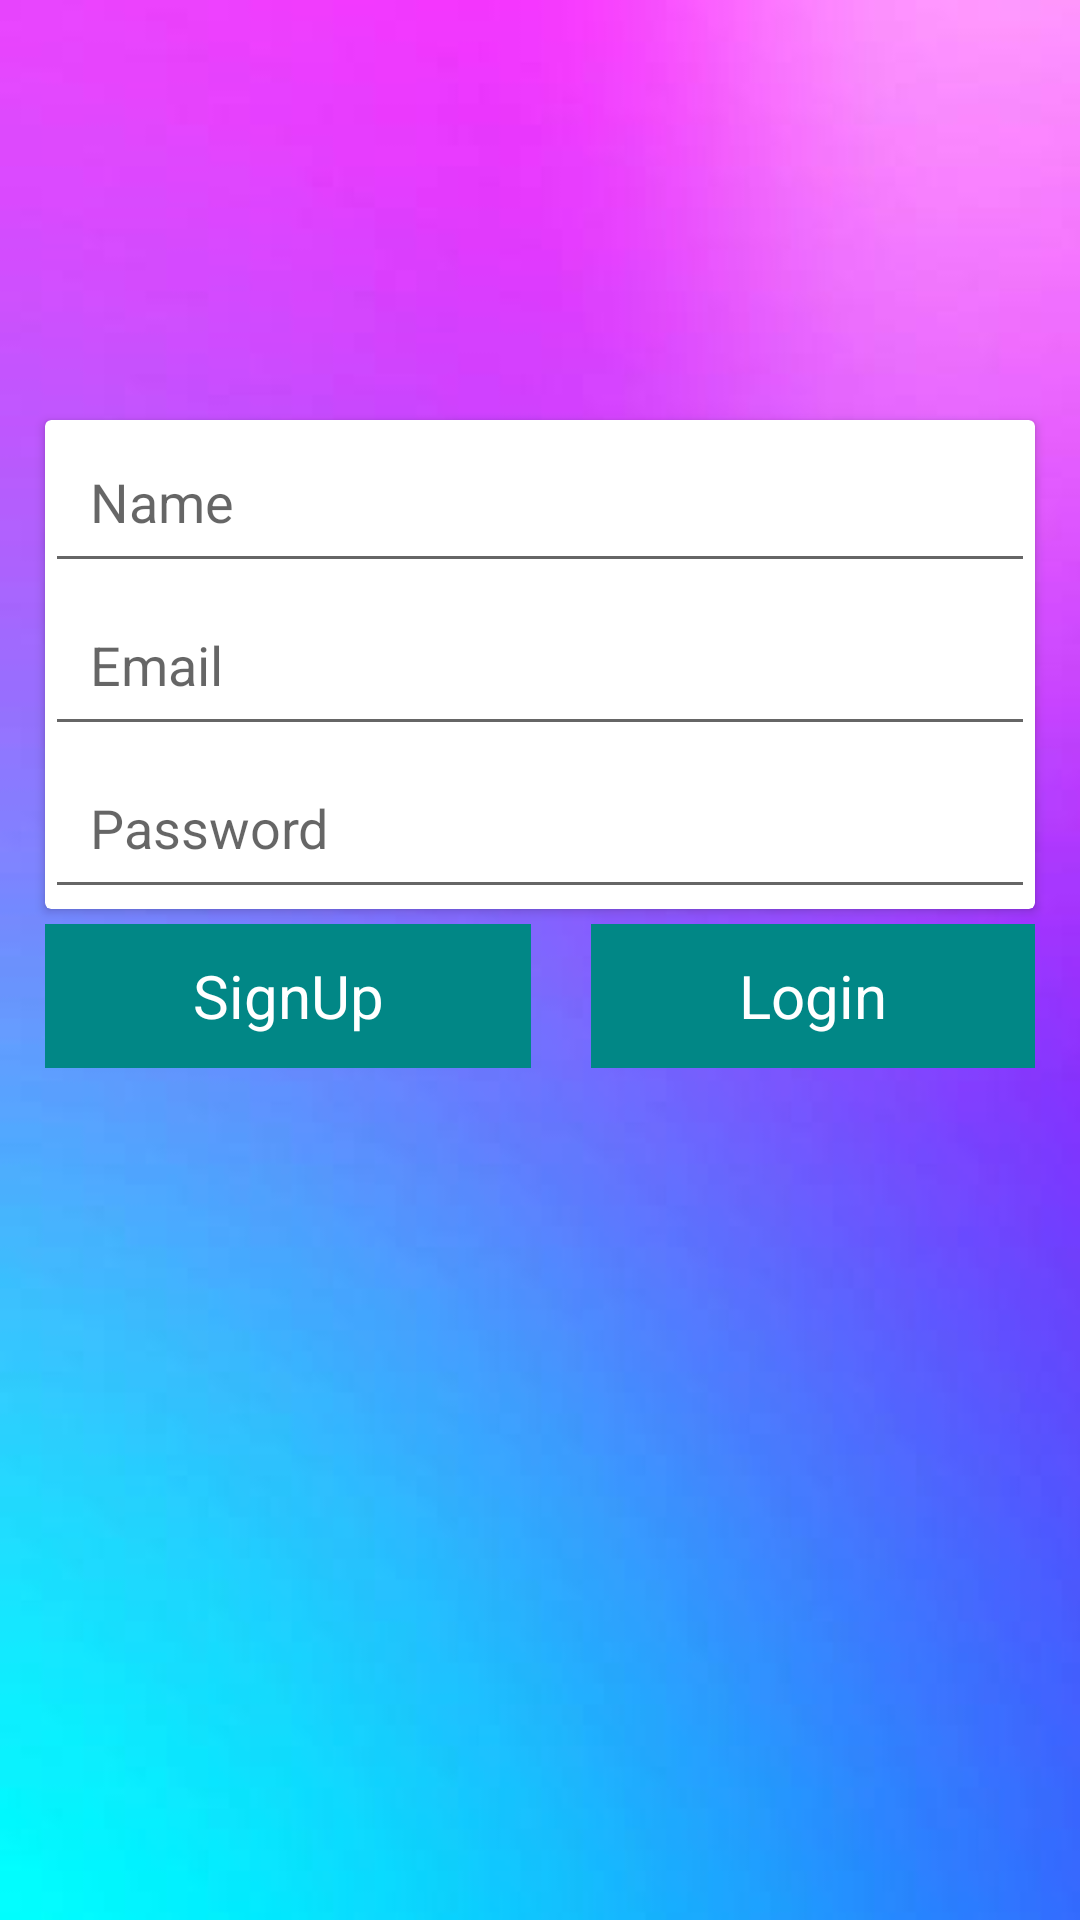

Produce the Android XML layout that renders to this screen, including the resource entries it uses.
<!-- AndroidManifest.xml: application theme Theme.Mychat -->
<!-- res/layout/activity_auth.xml -->
<?xml version="1.0" encoding="utf-8"?>
<LinearLayout xmlns:android="http://schemas.android.com/apk/res/android"
    xmlns:app="http://schemas.android.com/apk/res-auto"
    xmlns:tools="http://schemas.android.com/tools"
    android:layout_width="match_parent"
    android:layout_height="match_parent"
    android:padding="10dp"
    android:orientation="vertical"
    android:background="@drawable/appbg"
    tools:context=".AuthActivity">



    <androidx.cardview.widget.CardView
        android:layout_marginRight="5dp"
        android:layout_marginLeft="5dp"
        android:layout_marginTop="130dp"
        android:layout_marginBottom="5dp"
        android:padding="10dp"
        android:layout_width="match_parent"
        android:layout_height="wrap_content">

        <LinearLayout
            android:orientation="vertical"

            android:layout_width="match_parent"
            android:layout_height="wrap_content">
            <EditText
                android:id="@+id/name"
                android:hint="Name"
                android:padding="15dp"
                android:inputType="textCapWords"
                android:layout_width="match_parent"
                android:layout_height="wrap_content"/>

            <EditText
                android:id="@+id/email"
                android:hint="Email"
                android:padding="15dp"
                android:layout_width="match_parent"
                android:layout_height="wrap_content"/>

            <EditText
                android:id="@+id/password"
                android:hint="Password"
                android:padding="15dp"
                android:layout_width="match_parent"
                android:layout_height="wrap_content"/>

        </LinearLayout>

    </androidx.cardview.widget.CardView>

    <LinearLayout
        android:layout_width="match_parent"
        android:layout_height="wrap_content"
        android:layout_marginLeft="5dp"
        android:layout_marginRight="5dp"
        android:orientation="horizontal"
        android:weightSum="2">

        <TextView
            android:id="@+id/signup"
            android:layout_width="wrap_content"
            android:layout_height="48dp"
            android:layout_marginRight="10dp"
            android:layout_weight="1"
            android:background="@color/teal_700"
            android:gravity="center"
            android:text="@string/signup"
            android:textColor="@color/white"
            android:textSize="20sp" />

        <TextView
            android:id="@+id/login"
            android:layout_width="wrap_content"
            android:layout_height="48dp"
            android:layout_marginLeft="10dp"
            android:layout_weight="1"
            android:background="@color/teal_700"
            android:gravity="center"
            android:text="Login"
            android:textColor="@color/white"
            android:textSize="20sp" />


    </LinearLayout>

</LinearLayout>
<!-- resources referenced by this layout -->
<resources>
  <!-- drawable appbg: jpg bitmap (drawable, 5656 bytes) -->
  <string name="signup">SignUp</string>
  <style name="Theme.Mychat" parent="Theme.MaterialComponents.DayNight.DarkActionBar">
          
          <item name="colorPrimary">@color/teal_700</item>
          <item name="colorPrimaryVariant">@color/teal_700</item>
          <item name="colorOnPrimary">@color/white</item>
          
          <item name="colorSecondary">@color/teal_200</item>
          <item name="colorSecondaryVariant">@color/teal_700</item>
          <item name="colorOnSecondary">@color/black</item>
          
          <item name="android:statusBarColor">?attr/colorPrimaryVariant</item>
          
      </style>
  <!-- not gathered from this repository: default colours our renderer supplied (Android Studio template values) -->
  <color name="teal_200">#FF03DAC5</color>
  <color name="teal_700">#FF018786</color>
  <color name="black">#FF000000</color>
  <color name="white">#FFFFFFFF</color>
</resources>
